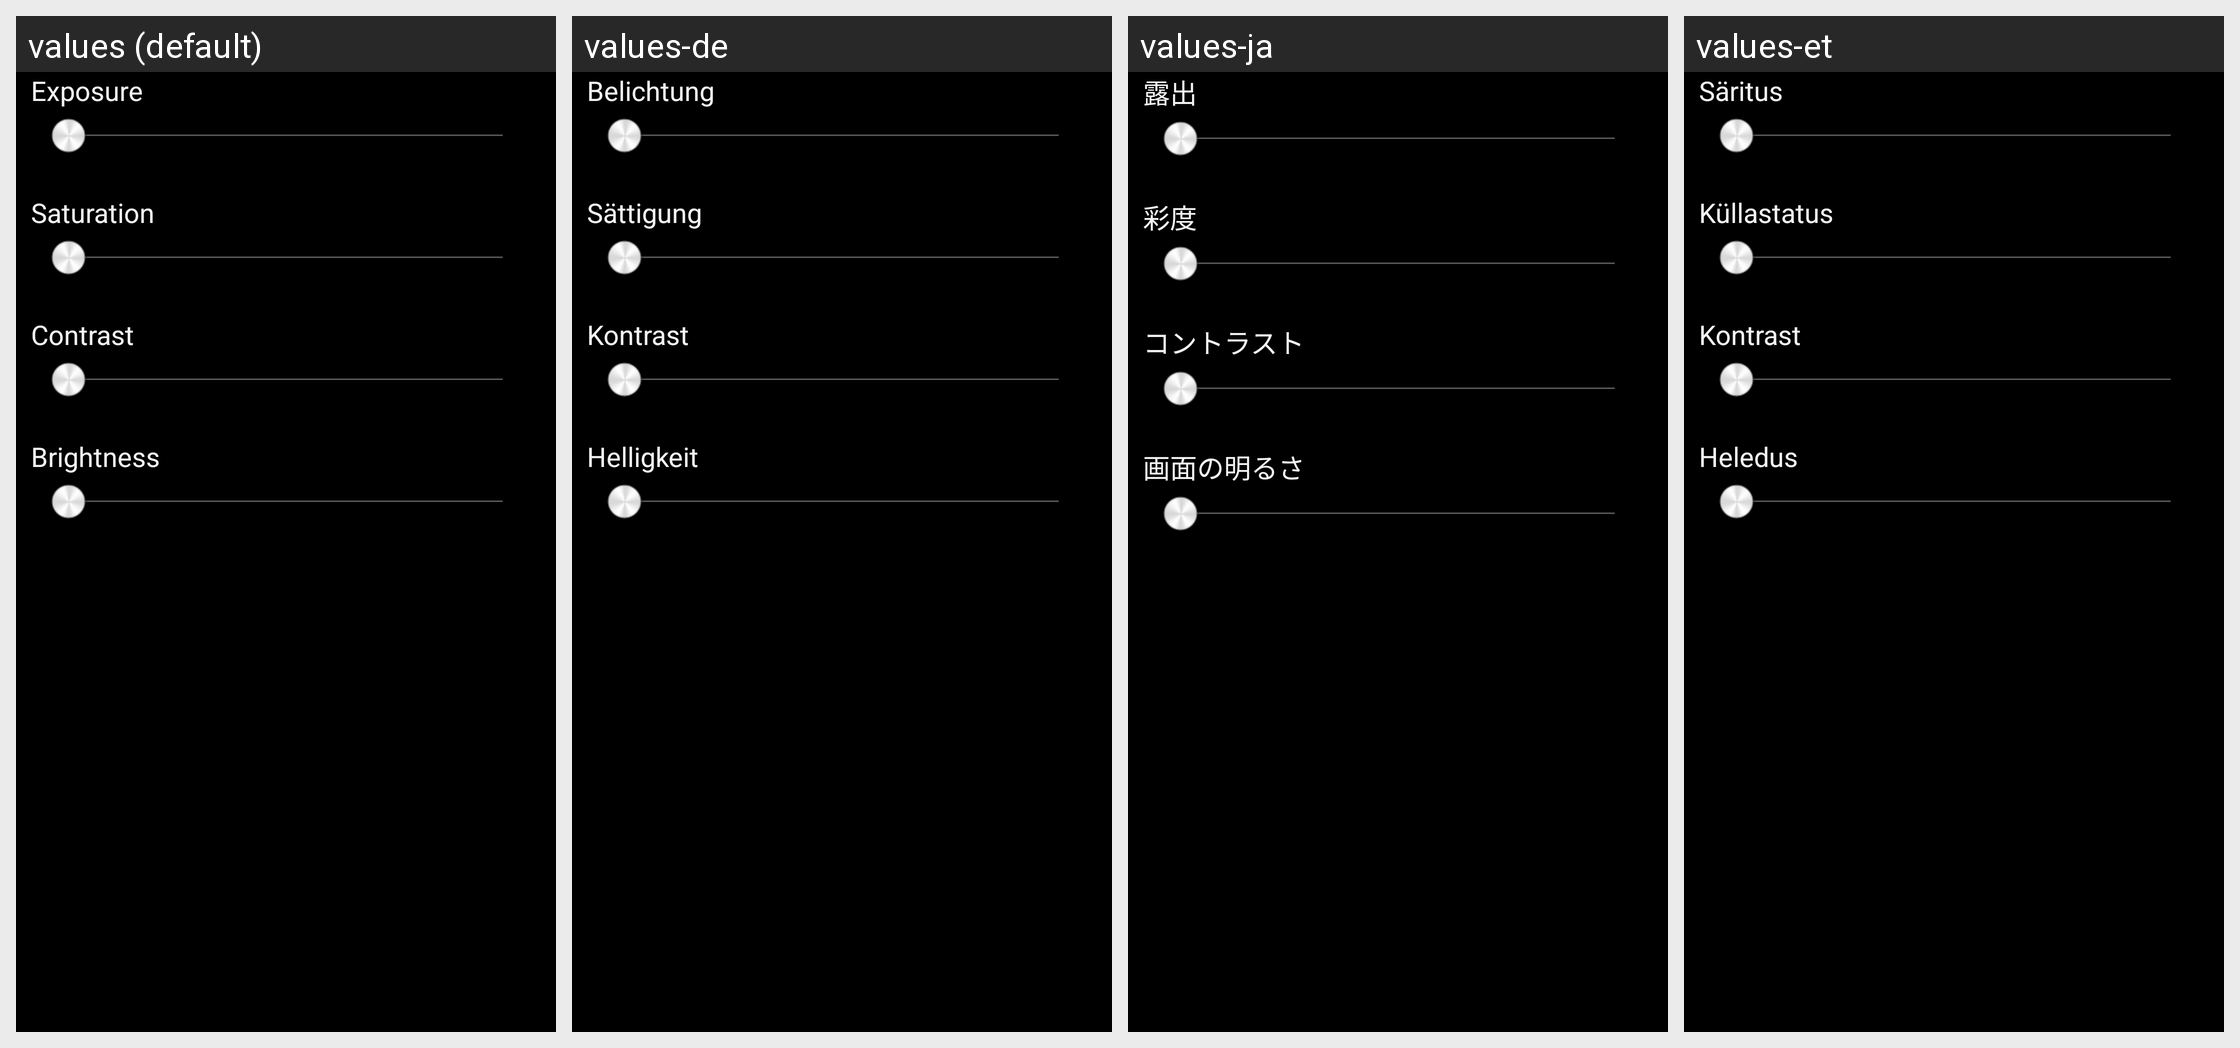

Translations of the strings shown on this Android screen, per locale in the grid:
Android screen res/layout/progressbarstyle.xml rendered under 4 locales, left to right: values (default), values-de, values-ja, values-et. Device: Nexus 5 (rendered at 1080×1920; each locale shown at half size, 540×960, under a caption strip naming it); theme Theme.Gallery.
Other locales in the repository, not shown: values-af, values-am, values-ar, values-be, values-bg, values-bs, values-ca, values-cs, values-da, values-de-rAT, values-el, values-en-rGB, values-es, values-es-rES, values-es-rMX, values-es-rUS, values-es-rVE, values-fa, values-fi, values-fr, values-fr-rCA, values-hi, values-hr, values-hu, values-in, values-is, values-it, values-iw, values-kk, values-ko, values-lt, values-lv, values-mk, values-ms, values-nb, values-nl, values-pl, values-pt, values-pt-rBR, values-pt-rPT, values-rm, values-ro, values-ru, values-sk, values-sl, values-sr, values-sv, values-sw, values-th, values-tl, values-tr, values-uk, values-vi, values-zh-rCN, values-zh-rHK, values-zh-rTW, values-zu.
Strings drawn on this screen, with the default value and each locale's value (text and hints the layout hard-codes, and strings that could not be matched under every locale, appear in the picture but are not listed):

pref_exposure_title
  values: Exposure
  values-de: Belichtung
  values-ja: 露出
  values-et: Säritus

pref_camera_saturation_title
  values: Saturation
  values-de: Sättigung
  values-ja: 彩度
  values-et: Küllastatus

pref_camera_contrast_title
  values: Contrast
  values-de: Kontrast
  values-ja: コントラスト
  values-et: Kontrast

pref_camera_brightness_title
  values: Brightness
  values-de: Helligkeit
  values-ja: 画面の明るさ
  values-et: Heledus
